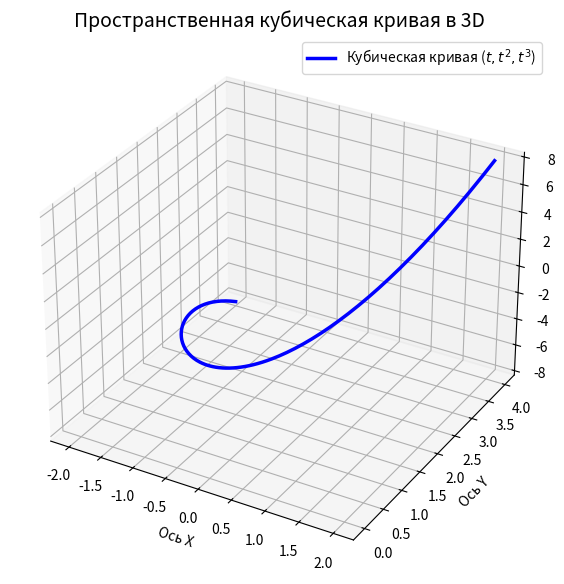

Write Python code to recreate this figure.
import matplotlib.pyplot as plt
import numpy as np

# 1. Создаем вектор параметра t (например, от -2 до 2)
t = np.linspace(-2, 2, 200)

# 2. Задаем кубические параметрические уравнения
x = t
y = t**2
z = t**3

# 3. Инициализируем 3D-график
fig = plt.figure(figsize=(10, 7))
ax = fig.add_subplot(111, projection='3d')

# 4. Строим кривую
ax.plot(x, y, z, label='Кубическая кривая ($t, t^2, t^3$)', color='blue', linewidth=2.5)

# 5. Настраиваем подписи осей и заголовок
ax.set_xlabel('Ось X')
ax.set_ylabel('Ось Y')
ax.set_zlabel('Ось Z')
ax.set_title('Пространственная кубическая кривая в 3D', fontsize=14)

# 6. Добавляем сетку и легенду
ax.grid(True)
ax.legend()

# 7. Отображаем график
plt.show()
